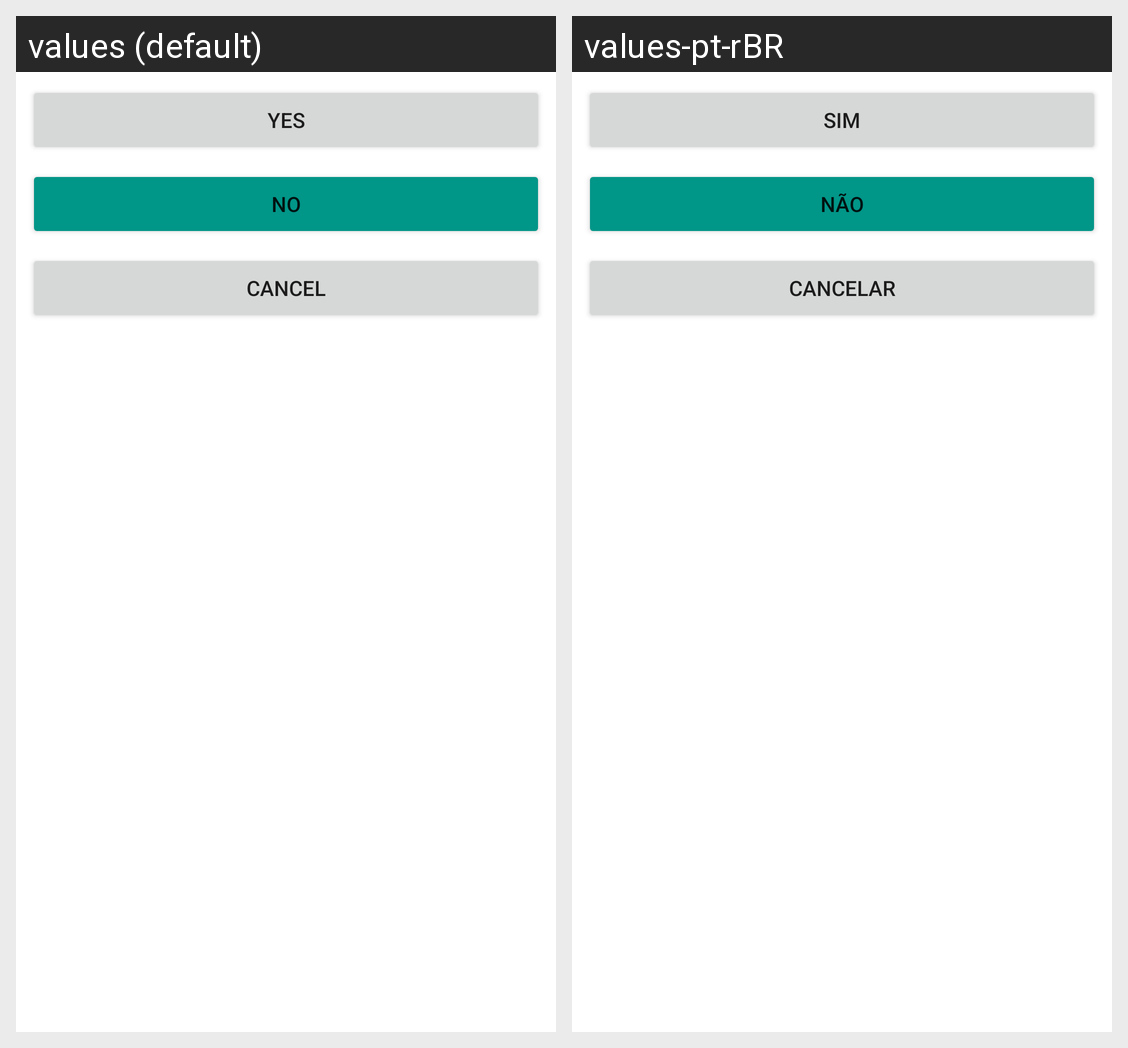

Here is an Android app screen in its default locale and in the app's own translations. Write out the translated-string differences for the strings that appear on this screen.
Android screen res/layout/activity_send_result.xml rendered under 2 locales, left to right: values (default), values-pt-rBR. Device: Nexus 5 (rendered at 1080×1920; each locale shown at half size, 540×960, under a caption strip naming it); theme Theme.New_App.
Strings drawn on this screen, with the default value and each locale's value (text and hints the layout hard-codes, and strings that could not be matched under every locale, appear in the picture but are not listed):

yes
  values: Yes
  values-pt-rBR: Sim

no
  values: No
  values-pt-rBR: Não

cancel
  values: cancel
  values-pt-rBR: Cancelar
